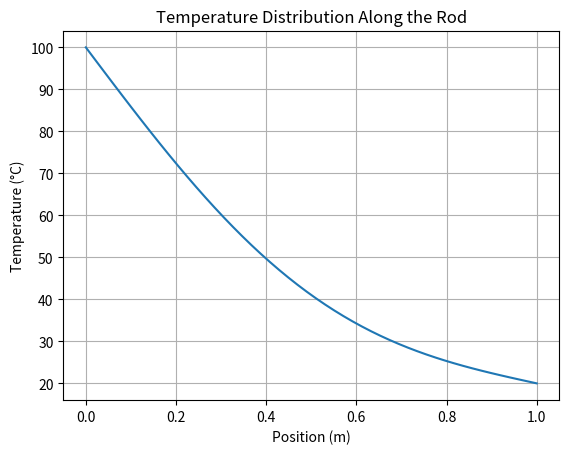

Reproduce this figure in Python.
import numpy as np
import matplotlib.pyplot as plt

# Define parameters
length = 1.0  # Length of the rod (m)
time_total = 10  # Total time for the simulation (s)
alpha = 0.01  # Thermal diffusivity (m^2/s)
nx = 50  # Number of spatial points
nt = 500  # Number of time points
dx = length / (nx - 1)  # Spatial step size
dt = time_total / nt  # Time step size
T_initial = 100  # Initial temperature of the rod (degrees Celsius)
T_ambient = 20  # Ambient temperature (degrees Celsius)

# Create arrays for temperature
T = np.ones(nx) * T_ambient  # Initialize to ambient temperature
T[0] = T_initial  # Initial condition: hot at one end

# Function to calculate heat transfer using finite differences
def heat_diffusion(T, alpha, dx, dt):
    T_new = np.copy(T)
    for i in range(1, nx - 1):
        T_new[i] = T[i] + alpha * dt / dx**2 * (T[i+1] - 2*T[i] + T[i-1])
    return T_new

# Time loop to simulate heat diffusion
for t in range(nt):
    T = heat_diffusion(T, alpha, dx, dt)

# Plot the temperature distribution along the rod
x = np.linspace(0, length, nx)
plt.plot(x, T)
plt.title("Temperature Distribution Along the Rod")
plt.xlabel("Position (m)")
plt.ylabel("Temperature (°C)")
plt.grid(True)
plt.show()